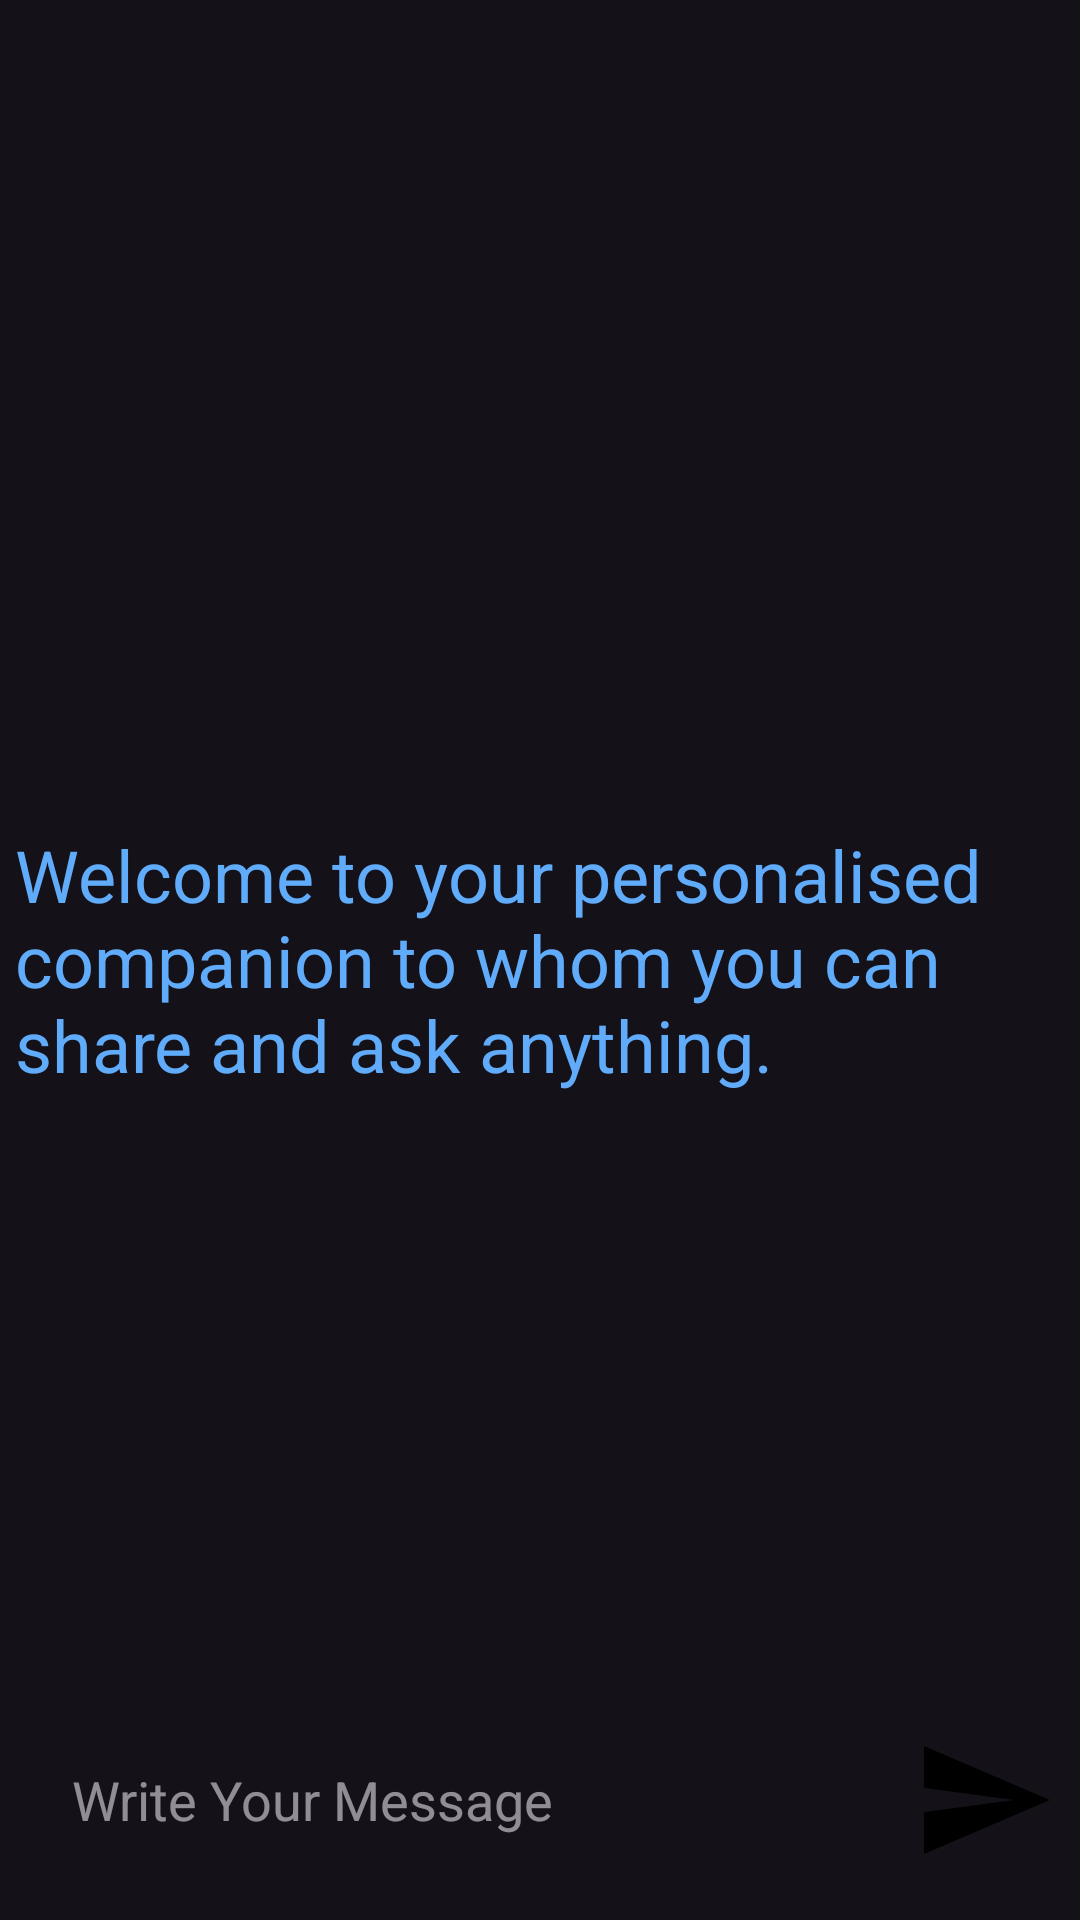

Reconstruct the res/layout file that produces this screen, plus the resources it refers to.
<!-- AndroidManifest.xml: application theme Theme.Material3.Dark.NoActionBar -->
<!-- res/layout/fragment_chatbot.xml -->
<?xml version="1.0" encoding="utf-8"?>
<RelativeLayout xmlns:android="http://schemas.android.com/apk/res/android"
    xmlns:tools="http://schemas.android.com/tools"
    android:layout_width="match_parent"
    android:layout_height="match_parent"
    tools:context=".HomeFragment">

    <androidx.recyclerview.widget.RecyclerView
        android:layout_width="match_parent"
        android:layout_height="match_parent"
        android:id="@+id/recycler_view"
        android:layout_above="@+id/bottom_layout"
        />

    <TextView
        android:layout_width="match_parent"
        android:layout_height="wrap_content"
        android:id="@+id/welcome_text_view"
        android:layout_centerInParent="true"
        android:text="Welcome to your personalised companion to whom you can share and ask anything."
        android:textColor="@color/myblue"
        android:layout_marginStart="10dp"
        android:textSize="24dp" />

    <RelativeLayout
        android:id="@+id/bottom_layout"
        android:layout_width="match_parent"
        android:layout_height="80dp"
        android:padding="8dp"
        android:layout_alignParentBottom="true">

        <EditText
            android:layout_width="match_parent"
            android:layout_height="wrap_content"
            android:id="@+id/message_edittext"
            android:hint="Write Your Message"
            android:padding="16dp"
            android:layout_toLeftOf="@+id/send_btn"
            android:layout_centerInParent="true"
            android:background="@drawable/rounded"
            />

        <ImageButton
            android:id="@+id/send_btn"
            android:layout_width="48dp"
            android:layout_height="48dp"
            android:layout_alignParentEnd="true"
            android:layout_centerInParent="true"
            android:layout_marginStart="10dp"
            android:background="@drawable/send_icon"
            android:padding="8dp" />

    </RelativeLayout>


</RelativeLayout>
<!-- resources referenced by this layout -->
<resources>
  <color name="myblue">#60abfa</color>
  <!-- drawable send_icon (drawable) -->
  <vector android:autoMirrored="true" android:height="24dp"
      android:tint="#000000" android:viewportHeight="24"
      android:viewportWidth="24" android:width="24dp" xmlns:android="http://schemas.android.com/apk/res/android">
      <path android:fillColor="@color/darkpink" android:pathData="M2.01,21L23,12 2.01,3 2,10l15,2 -15,2z"/>
  </vector>
  <color name="darkpink">#da7b93</color>
</resources>
